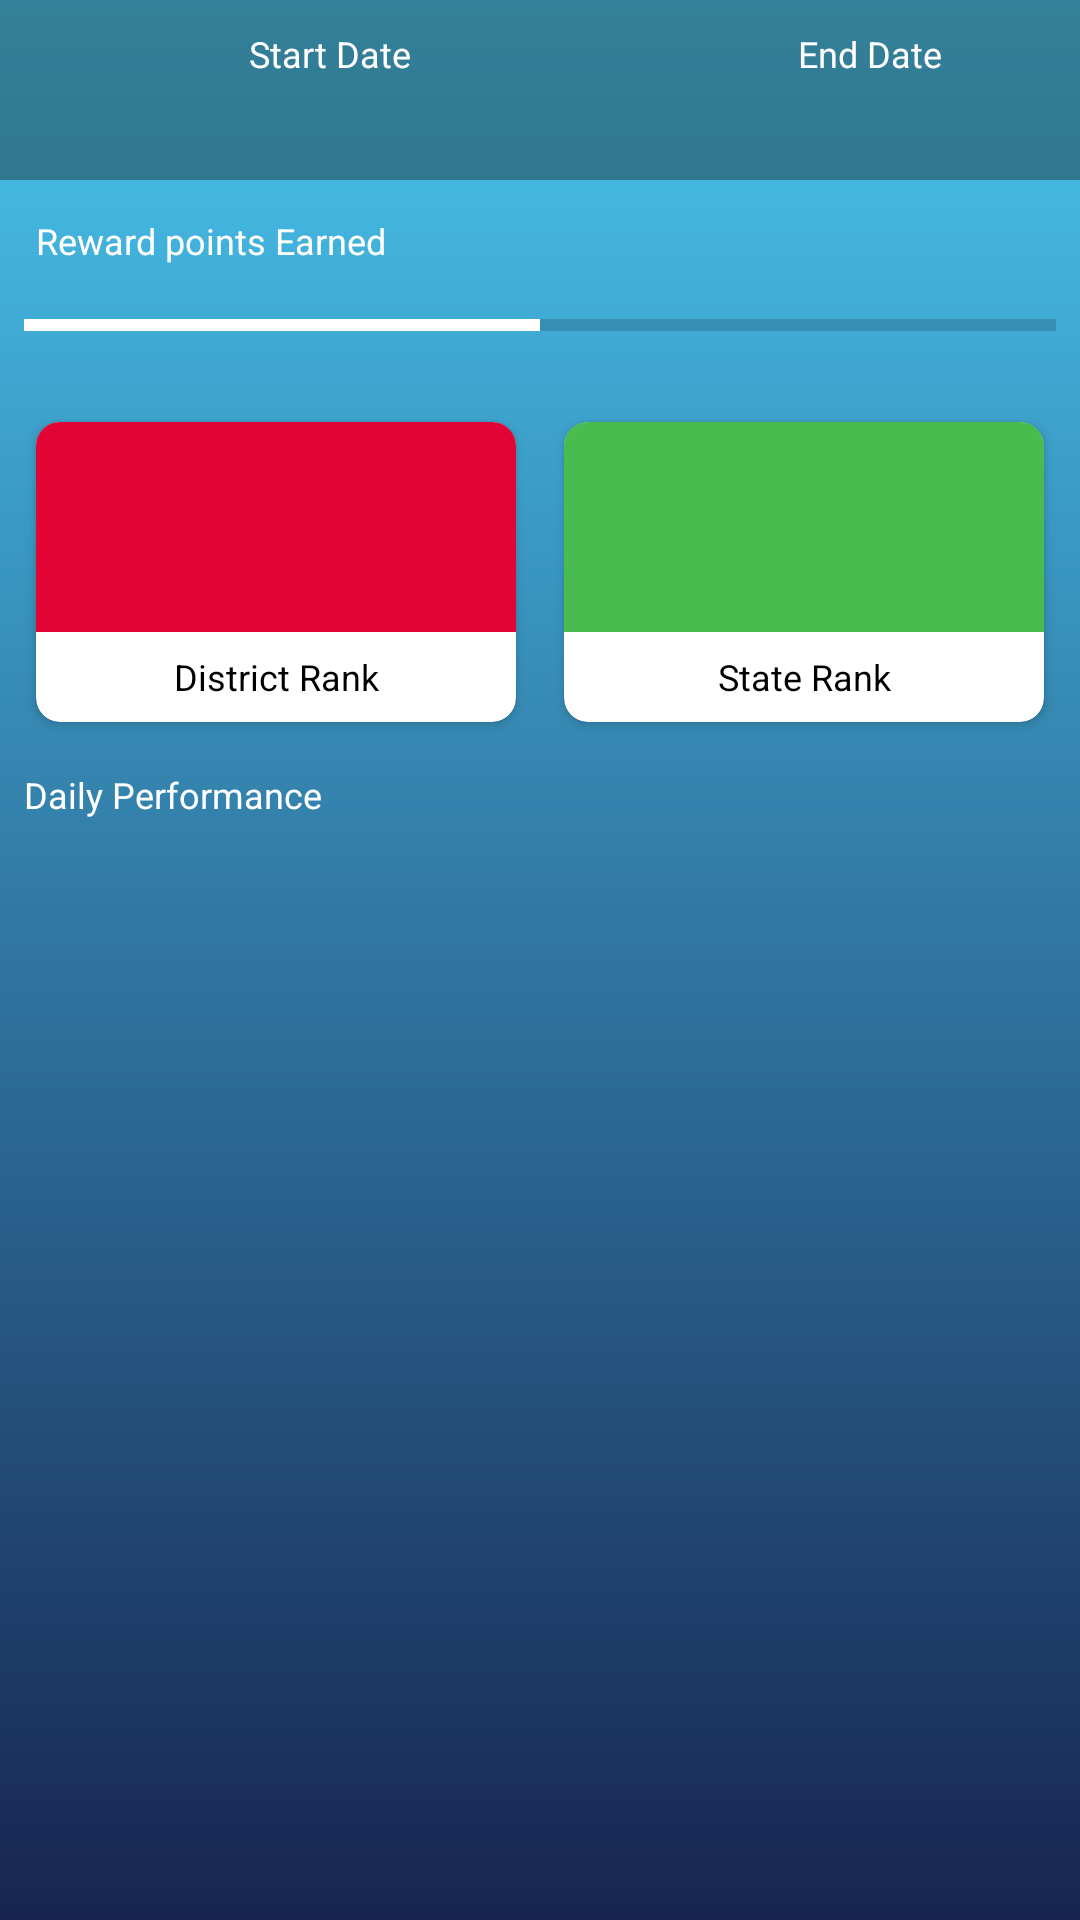

The Android layout XML behind this screen, and the referenced resources:
<!-- AndroidManifest.xml: application theme AppTheme -->
<!-- res/layout/fragment_dashboard.xml -->
<?xml version="1.0" encoding="utf-8"?>
<LinearLayout xmlns:android="http://schemas.android.com/apk/res/android"
    xmlns:tools="http://schemas.android.com/tools"
    android:layout_width="match_parent"
    android:layout_height="match_parent"
    xmlns:app="http://schemas.android.com/apk/res-auto"
    tools:context=".fragments.DashboardFragment"
    android:background="@drawable/activitybg"
    android:orientation="vertical">
    <LinearLayout
        android:layout_width="match_parent"
        android:layout_height="60dp"
        android:orientation="horizontal"
        android:background="#63131212"
        android:weightSum="2">
        <LinearLayout
            android:layout_width="0dp"
            android:layout_height="60dp"
            android:orientation="horizontal"
            android:layout_weight="1"
            android:gravity="center_vertical">
            <ImageView
                android:layout_width="32dp"
                android:layout_height="32dp"
                android:id="@+id/startdate"
                android:layout_marginStart="8dp"
                android:src="@drawable/calendar"/>
            <LinearLayout
                android:layout_width="match_parent"
                android:layout_height="60dp"
                android:orientation="vertical"
                android:layout_margin="4dp"
                android:gravity="center">
                <TextView
                    android:layout_width="wrap_content"
                    android:layout_height="wrap_content"
                    android:textSize="12sp"
                    android:textColor="@color/white"
                    android:padding="4dp"
                    android:text="@string/start_date"
                    />
            <TextView
                android:id="@+id/startdatetext"
                android:layout_width="wrap_content"
                android:layout_height="wrap_content"
                android:textSize="12sp"
                android:padding="4dp"
                android:textColor="@color/white"
              />
            </LinearLayout>
        </LinearLayout>
        <LinearLayout
            android:layout_width="0dp"
            android:layout_height="60dp"
            android:orientation="horizontal"
            android:layout_weight="1"
            android:gravity="center_vertical">
            <ImageView
                android:layout_width="32dp"
                android:layout_height="32dp"
                android:id="@+id/enddate"
                android:layout_marginStart="8dp"
                android:src="@drawable/calendar"/>
            <LinearLayout
                android:layout_width="match_parent"
                android:layout_height="60dp"
                android:orientation="vertical"
                android:layout_margin="4dp"
                android:gravity="center">
                <TextView
                    android:layout_width="wrap_content"
                    android:layout_height="wrap_content"
                    android:textSize="12sp"
                    android:textColor="@color/white"
                    android:padding="4dp"
                    android:text="@string/end_date"
                    />

                <TextView
                    android:id="@+id/enddatetext"
                    android:layout_width="wrap_content"
                    android:layout_height="wrap_content"
                    android:padding="4dp"
                    android:textColor="@color/white"
                    android:textSize="12sp" />
            </LinearLayout>
        </LinearLayout>

    </LinearLayout>

    <RelativeLayout
        android:layout_width="match_parent"
        android:layout_height="wrap_content"
        android:layout_margin="12dp">
        <TextView
            android:layout_width="wrap_content"
            android:layout_height="wrap_content"
            android:textColor="@color/white"
            android:textSize="12sp"
            android:layout_alignParentStart="true"
            android:text="@string/reward_points_earned"/>
        <TextView
            android:id="@+id/progresspercent"
            android:layout_width="wrap_content"
            android:layout_height="wrap_content"
            android:textColor="@color/yellow"
            android:textSize="12sp"
            android:layout_alignParentEnd="true"
           />
    </RelativeLayout>
    <ProgressBar
        android:layout_width="match_parent"
        android:layout_height="wrap_content"
        style="@style/Widget.AppCompat.ProgressBar.Horizontal"
        android:layout_marginStart="8dp"
        android:layout_marginEnd="8dp"
        android:progressTint="@color/white"
        android:secondaryProgressTint="@color/white"
        android:progress="50"
        android:indeterminateTint="@color/white"
        />
    <TextView
        android:id="@+id/progress"
        android:layout_width="wrap_content"
        android:layout_height="wrap_content"
        android:textColor="@color/yellow"
        android:textSize="12sp"
        android:layout_gravity="end"
        android:layout_marginEnd="12dp" />

    <LinearLayout
        android:layout_width="match_parent"
        android:layout_height="wrap_content"
        android:orientation="horizontal"
        android:gravity="center">
        <androidx.cardview.widget.CardView
            android:layout_width="160dp"
            android:layout_height="100dp"
            android:layout_margin="8dp"
            app:cardCornerRadius="8dp">
            <LinearLayout
                android:layout_width="match_parent"
                android:layout_height="match_parent"
                android:orientation="vertical"
                android:weightSum="1">
                <TextView
                    android:layout_width="match_parent"
                    android:layout_height="0dp"
                    android:background="@color/pink"
                    android:layout_weight="0.4"
                    android:textSize="24sp"
                    android:gravity="center"
                    android:textColor="@color/white"/>
                <TextView
                    android:layout_width="match_parent"
                    android:layout_height="0dp"
                    android:layout_weight="0.3"
                    android:textSize="12sp"
                    android:gravity="center"
                    android:textColor="@color/white"
                    android:background="@color/pink"/>
                <TextView
                    android:layout_width="match_parent"
                    android:layout_height="0dp"
                    android:layout_weight="0.3"
                    android:textColor="@color/black"
                    android:gravity="center"
                    android:text="@string/district_rank"
                    android:textSize="12sp"/></LinearLayout>?}/*
        </androidx.cardview.widget.CardView>
        <androidx.cardview.widget.CardView
            android:layout_width="160dp"
            android:layout_height="100dp"
            android:layout_margin="8dp"
            app:cardCornerRadius="8dp">
            <LinearLayout
                android:layout_width="match_parent"
                android:layout_height="match_parent"
                android:orientation="vertical"
                android:weightSum="1">
                <TextView
                    android:layout_width="match_parent"
                    android:layout_height="0dp"
                    android:background="@color/ligtgreen"
                    android:layout_weight="0.4"
                    android:textSize="24sp"
                    android:gravity="center"
                    android:textColor="@color/white"/>
                <TextView
                    android:layout_width="match_parent"
                    android:layout_height="0dp"
                    android:layout_weight="0.3"
                    android:textSize="12sp"
                    android:gravity="center"
                    android:textColor="@color/white"
                    android:background="@color/ligtgreen"/>
                <TextView
                    android:layout_width="match_parent"
                    android:layout_height="0dp"
                    android:layout_weight="0.3"
                    android:textColor="@color/black"
                    android:gravity="center"
                    android:text="@string/state_rank"
                    android:textSize="12sp"/>
            </LinearLayout>
        </androidx.cardview.widget.CardView>
    </LinearLayout>
    <TextView
        android:layout_width="wrap_content"
        android:layout_height="wrap_content"
        android:textColor="@color/white"
        android:textSize="12sp"
        android:layout_margin="8dp"
        android:text="@string/daily_performance"/>
    <androidx.recyclerview.widget.RecyclerView
        android:id="@+id/dashboardrecyclerview"
        android:layout_width="match_parent"
        android:layout_height="match_parent"/>
</LinearLayout>
<!-- resources referenced by this layout -->
<resources>
  <color name="black">#000000</color>
  <color name="ligtgreen">#4ABC4F</color>
  <color name="pink">#E10435</color>
  <color name="white">#ffffff</color>
  <color name="yellow">#FFD700</color>
  <!-- drawable activitybg (drawable) -->
  <?xml version="1.0" encoding="utf-8"?>
  <shape xmlns:android="http://schemas.android.com/apk/res/android" android:shape="rectangle">
      <gradient android:endColor="#172451" android:startColor="#48c6ef" android:angle="-90"/>
  </shape>
  <string name="daily_performance">Daily Performance</string>
  <string name="district_rank">District Rank</string>
  <string name="end_date">End Date</string>
  <string name="reward_points_earned">Reward points Earned</string>
  <string name="start_date">Start Date</string>
  <string name="state_rank">State Rank</string>
  <style name="AppTheme" parent="Theme.AppCompat.Light.NoActionBar">
          
          <item name="colorPrimary">@color/colorPrimary</item>
          <item name="colorPrimaryDark">@color/colorPrimaryDark</item>
          <item name="colorAccent">@color/colorAccent</item>
      </style>
  <color name="colorPrimary">#6200EE</color>
  <color name="colorPrimaryDark">#3700B3</color>
  <color name="colorAccent">#48c6ef</color>
</resources>
